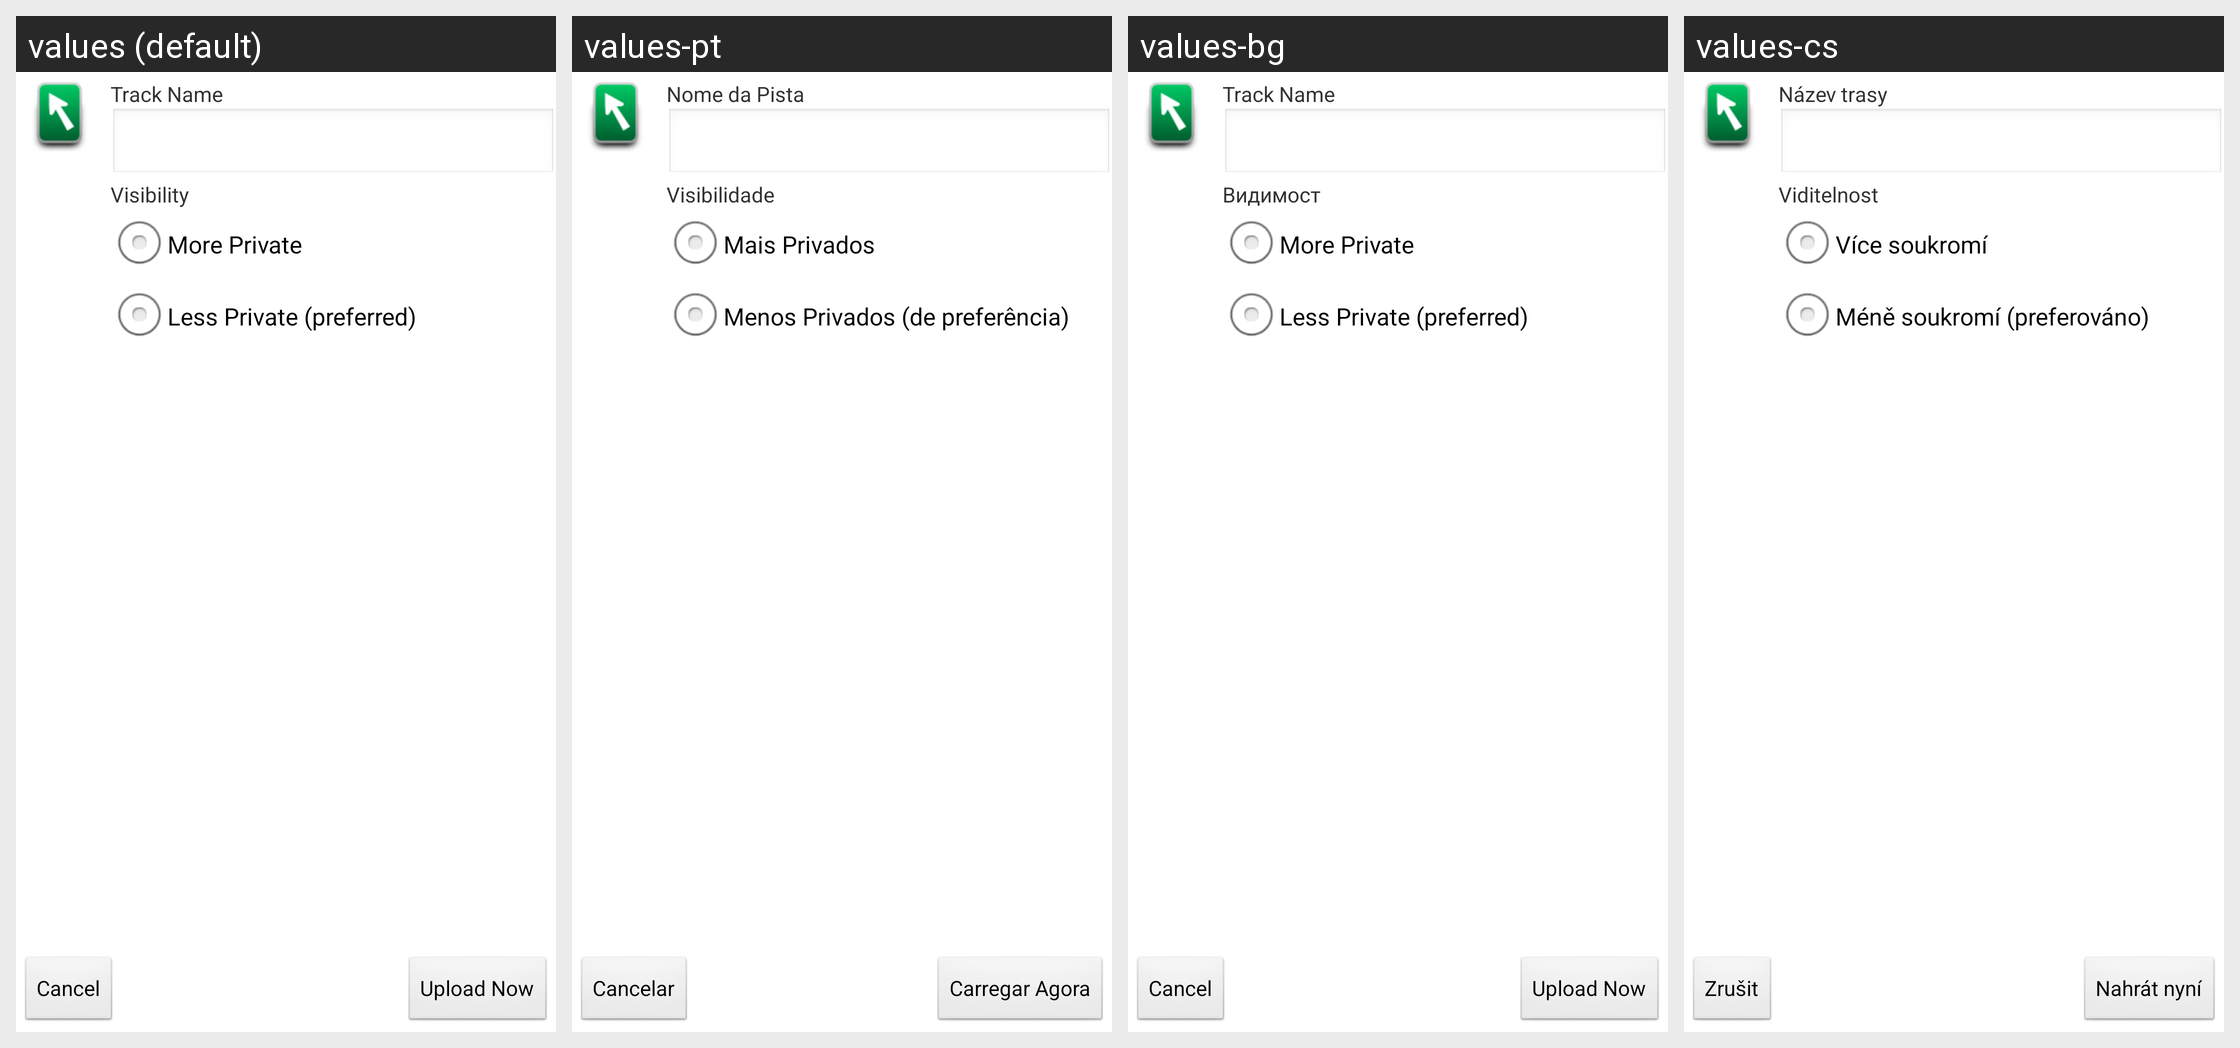

This grid shows one Android layout under several languages. Give, for every string resource on the screen, its name, the default text and each shown locale's text.
Android screen res/layout/send_to_osm.xml rendered under 4 locales, left to right: values (default), values-pt, values-bg, values-cs. Device: Nexus 5 (rendered at 1080×1920; each locale shown at half size, 540×960, under a caption strip naming it); theme Theme.
Other locales in the repository, not shown: values-da, values-de, values-en-rGB, values-es, values-fi, values-fr, values-gl, values-hr, values-it, values-nl, values-pl, values-pt-rBR, values-ru, values-sv, values-tr, values-zh-rCN.
Strings drawn on this screen, with the default value and each locale's value (text and hints the layout hard-codes, and strings that could not be matched under every locale, appear in the picture but are not listed):

contribute_form_name
  values: Track Name
  values-pt: Nome da Pista
  values-bg: Track Name  [not translated; the default value is used]
  values-cs: Název trasy

contribute_form_visibility
  values: Visibility
  values-pt: Visibilidade
  values-bg: Видимост
  values-cs: Viditelnost

sendtoosm_private
  values: More Private
  values-pt: Mais Privados
  values-bg: More Private  [not translated; the default value is used]
  values-cs: Více soukromí

sendtoosm_identifiable
  values: Less Private (preferred)
  values-pt: Menos Privados (de preferência)
  values-bg: Less Private (preferred)  [not translated; the default value is used]
  values-cs: Méně soukromí (preferováno)

cancel
  values: Cancel
  values-pt: Cancelar
  values-bg: Cancel  [not translated; the default value is used]
  values-cs: Zrušit

sendtoosm_send_now
  values: Upload Now
  values-pt: Carregar Agora
  values-bg: Upload Now  [not translated; the default value is used]
  values-cs: Nahrát nyní
